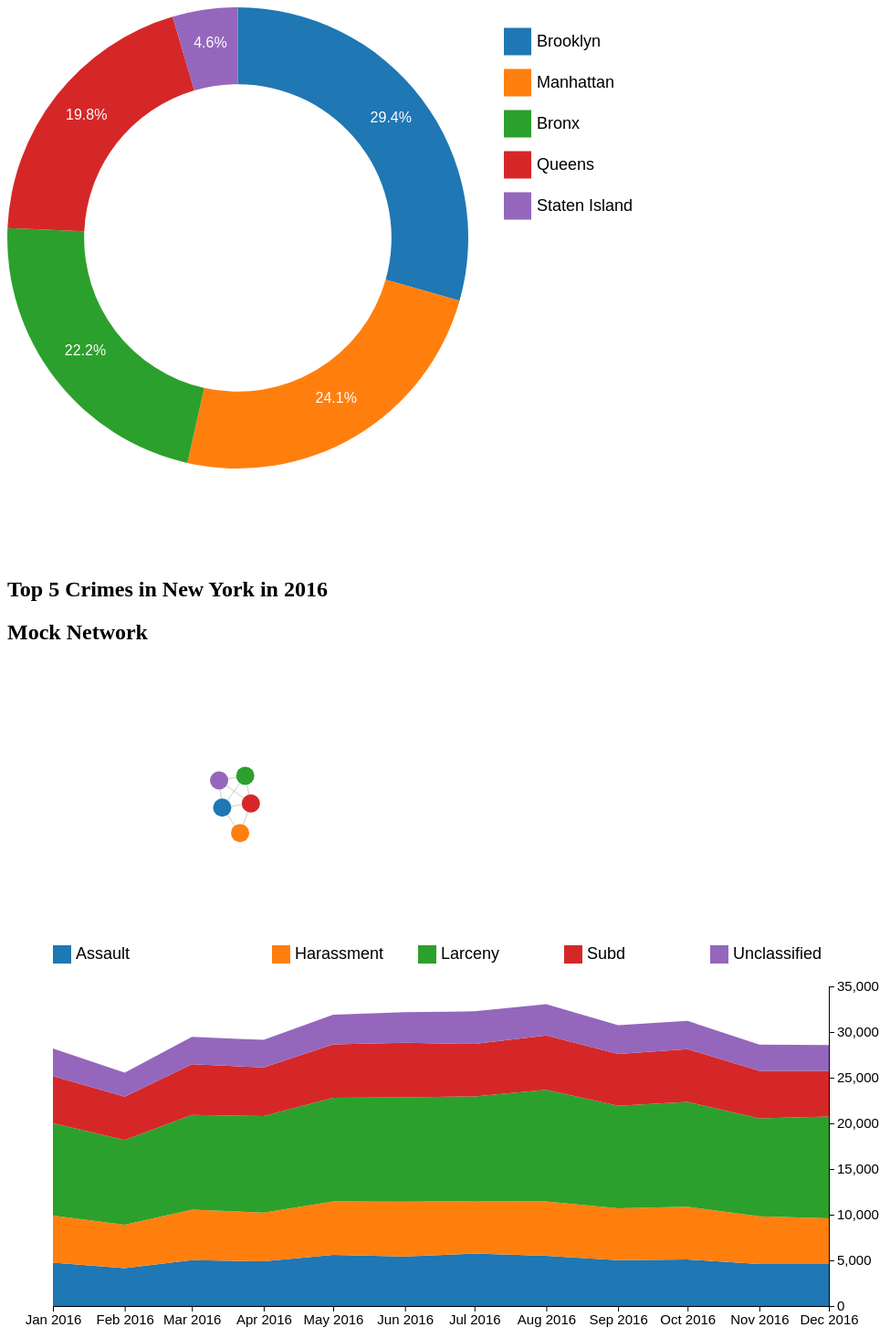
D3 v4 page, settled after 480 driven frames (8 s of simulated time); the page loaded 1 data file(s).



        //Width and height
        var w = 700;
        var h = 600;
        var legendSquareDim = 30;

        var total_crime_2016 = [
            {borough: "Brooklyn", crime: 140690},
            {borough: "Manhattan", crime: 115511},
            {borough: "Bronx", crime: 106133},
            {borough: "Queens", crime: 94619},
            {borough: "Staten Island", crime: 21851}
        ];

        var total_crime_2016_normalized = _.map(total_crime_2016, function (obj) {
            return {
                borough: obj.borough,
                crime: obj.crime / _.sumBy(total_crime_2016, 'crime')
            };
        });

        var outerRadius = (w - 6.5 * legendSquareDim) / 2;
        var innerRadius = (w - 6.5 * legendSquareDim) / 3;
        var arc = d3.arc()
            .innerRadius(innerRadius)
            .outerRadius(outerRadius);

        var pie = d3.pie()
            .value(function (d) {
                return d.crime;
            });

        //Easy colors accessible via a 10-step ordinal scale
        var color = d3.scaleOrdinal(d3.schemeCategory10);
        var appliedColors = [];

        //Create SVG element
        var svg = d3.select("body")
            .append("svg")
            .attr("width", w)
            .attr("height", h);

        //Set up groups
        var arcs = svg
            .selectAll("g.arc")
            .data(pie(total_crime_2016_normalized))
            .enter()
            .append("g")
            .attr("class", "arc")
            .attr("transform", "translate(" + outerRadius + "," + outerRadius + ")");

        //Draw arc paths
        arcs.append("path")
            .attr("fill", function (d, i) {
                var cl = color(i);
                appliedColors.push({
                    borough: total_crime_2016_normalized[i].borough,
                    color: cl
                });
                return cl;
            })
            .attr("d", arc)
            .append("title")  //Make tooltip
            .text(function (d, i) {
                return appliedColors[i].borough;
            });

        //Labels
        arcs.append("text")
            .attr("class", "percent")
            .attr("transform", function (d) {
                return "translate(" + arc.centroid(d) + ")";
            })
            .attr("text-anchor", "middle")
            .text(function (d) {
                return _.round(100 * d.value, 1) + "%";
            });

        // Legend
        svg
            .selectAll("rect")
            .data(appliedColors)
            .enter()
            .append("rect")
            .attr("class", "legendSquare")
            .attr("x", w - 5.2 * legendSquareDim)
            .attr("y", function (d, i) {
                return (i + 0.5) * (1.5 * legendSquareDim);
            })
            .attr("width", legendSquareDim)
            .attr("height", legendSquareDim)
            .attr("fill", function (d) {
                return d.color;
            });
        _.map(appliedColors, function (d, i) {
            svg
                .append("text")
                .attr("class", "legend")
                .attr("x", w - 4 * legendSquareDim)
                .attr("y", (i + 0.5) * (1.5 * legendSquareDim) + legendSquareDim / 1.5)
                // .attr("fill", "black")
                .text(appliedColors[i].borough);
        });
    


        //Width and height
        var legendSquareDim = 20;
        var w = 1000;
        var h = 500;
        var leftPadding = 50;
        var rightPadding = 50;
        var topPadding = 100;

        var colorsAreas = [];
        var xScale, yScale, xAxis, yAxis, area;  //Empty, for now

        //For converting strings to Dates
        var parseTime = d3.timeParse("%Y-%m");

        //For converting Dates to strings
        var formatTime = d3.timeFormat("%b %Y");

        //Function for converting CSV values from strings to Dates and numbers
        //We assume one column named 'Date' plus several others that will be converted to ints
        var rowConverter = function (d, i, cols) {

            //Initial 'row' object includes only date
            var row = {
                date: parseTime(d.Date)  //Make a new Date object for each year + month
            };

            //Loop once for each vehicle type
            for (var j = 1; j < cols.length; j++) {
                //If the value exists…
                if (d[cols[j]]) {
                    row[cols[j]] = +d[cols[j]];  //Convert from string to int
                } else {  //Otherwise…
                    row[cols[j]] = 0;  //Set to zero
                }
            }

            return row;
        };

        //Set up stack method
        var stack = d3.stack();

        //Load in data
        d3.csv("top_5_crimes_2016.csv", rowConverter, function (data) {

            var datasetTop5Crimes = data;
            // console.log(dataset);

            //Now that we know the column names in the data…
            var keys = datasetTop5Crimes.columns;
            keys.shift();  //Remove first column name ('Date')
            stack.keys(keys);  //Stack using what's left (the car names)

            //Data, stacked
            var series = stack(datasetTop5Crimes);
            // console.log(series);

            //Create scale functions
            xScale = d3.scaleTime()
                .domain([
                    d3.min(datasetTop5Crimes, function (d) {
                        return d.date;
                    }),
                    d3.max(datasetTop5Crimes, function (d) {
                        return d.date;
                    })
                ])
                .range([leftPadding, w - rightPadding * 2]);

            yScale = d3.scaleLinear()
                .domain([
                    0,
                    d3.max(datasetTop5Crimes, function (d) {
                        var sum = 0;

                        //Loops once for each row, to calculate
                        //the total (sum) of sales of all vehicles
                        for (var i = 0; i < keys.length; i++) {
                            sum += d[keys[i]];
                        }

                        return sum;
                    })
                ])
                .range([h - topPadding, topPadding / 2])
                .nice();

            //Define axes
            xAxis = d3.axisBottom()
                .scale(xScale)
                .ticks(10)
                .tickFormat(formatTime);

            //Define Y axis
            yAxis = d3.axisRight()
                .scale(yScale)
                .ticks(5);

            //Define area generator
            area = d3.area()
                .x(function (d) {
                    return xScale(d.data.date);
                })
                .y0(function (d) {
                    return yScale(d[0]);
                })
                .y1(function (d) {
                    return yScale(d[1]);
                });

            //Create SVG element
            var svg = d3.select("body")
                .append("svg")
                .attr("width", w)
                .attr("height", h);

            //Create areas
            svg.selectAll("path")
                .data(series)
                .enter()
                .append("path")
                .attr("class", "area")
                .attr("d", area)
                .attr("fill", function (d, i) {
                    return d3.schemeCategory10[i];
                })
                .append("title")  //Make tooltip
                .text(function (d, i) {
                    colorsAreas.push({
                        color: d3.schemeCategory10[i],
                        crime: d.key
                    });
                    return d.key;
                });

            //Create axes
            svg.append("g")
                .attr("class", "axis")
                .attr("transform", "translate(0," + (h - topPadding) + ")")
                .call(xAxis);

            svg.append("g")
                .attr("class", "axis")
                .attr("transform", "translate(" + (w - rightPadding * 2) + ",0)")
                .call(yAxis);

            // Legend
            svg
                .selectAll("rect")
                .data(colorsAreas)
                .enter()
                .append("rect")
                .attr("class", "legendSquare")
                .attr("x", function (d, i) {
                    return (i * 160 + 50 + (i > 0 ? 80 : 0));
                })
                .attr("y", 5)
                .attr("width", legendSquareDim)
                .attr("height", legendSquareDim)
                .attr("fill", function (d) {
                    return d.color;
                });
            _.map(colorsAreas, function (d, idx) {
                svg
                    .append("text")
                    .attr("class", "legend")
                    .attr("x", idx * 160 + 55 + legendSquareDim + (idx > 0 ? 80 : 0))
                    .attr("y", 20)
                    // .attr("fill", "black")
                    .text(colorsAreas[idx].crime);
            });
        });

    


        //Width and height
        var w3 = 500;
        var h3 = 300;

        //Original data
        var dataset = {
            nodes: [
                {name: "Manhattan"},
                {name: "Brooklyn"},
                {name: "Queens"},
                {name: "The Bronx"},
                {name: "Staten Island"}],
            edges: [
                {source: 0, target: 1},
                {source: 0, target: 2},
                {source: 0, target: 3},
                {source: 0, target: 4},
                {source: 1, target: 3},
                {source: 2, target: 3},
                {source: 2, target: 4},
                {source: 3, target: 4}]
        };
        //Initialize a simple force layout, using the nodes and edges in dataset
        var force = d3.forceSimulation(dataset.nodes)
            .force("charge", d3.forceManyBody())
            .force("link", d3.forceLink(dataset.edges))
            .force("center", d3.forceCenter().x(w3 / 2).y(h3 / 2));

        var colors = d3.scaleOrdinal(d3.schemeCategory10);

        //Create SVG element
        var svg = d3.select("body")
            .append("svg")
            .attr("width", w3)
            .attr("height", h3);

        //Create edges as lines
        var edges = svg.selectAll("line")
            .data(dataset.edges)
            .enter()
            .append("line")
            .style("stroke", "#ccc")
            .style("stroke-width", 1);

        //Create nodes as circles
        var nodes = svg.selectAll("circle")
            .data(dataset.nodes)
            .enter()
            .append("circle")
            .attr("r", 10)
            .style("fill", function (d, i) {
                return colors(i);
            })
            .call(d3.drag()  //Define what to do on drag events
                .on("start", dragStarted)
                .on("drag", dragging)
                .on("end", dragEnded));

        //Add a simple tooltip
        nodes.append("title")
            .text(function (d) {
                return d.name;
            });

        //Every time the simulation "ticks", this will be called
        force.on("tick", function () {

            edges.attr("x1", function (d) {
                return d.source.x;
            })
                .attr("y1", function (d) {
                    return d.source.y;
                })
                .attr("x2", function (d) {
                    return d.target.x;
                })
                .attr("y2", function (d) {
                    return d.target.y;
                });

            nodes.attr("cx", function (d) {
                return d.x;
            })
                .attr("cy", function (d) {
                    return d.y;
                });

        });

        //Define drag event functions
        function dragStarted(d) {
            if (!d3.event.active) force.alphaTarget(0.3).restart();
            d.fx = d.x;
            d.fy = d.y;
        }

        function dragging(d) {
            d.fx = d3.event.x;
            d.fy = d3.event.y;
        }

        function dragEnded(d) {
            if (!d3.event.active) force.alphaTarget(0);
            d.fx = null;
            d.fy = null;
        }

    

### data: top_5_crimes_2016.csv
Date, Assault, Harassment, Larceny, Subd, Unclassified
2016-1, 4741, 5157, 10117, 5157, 3019
2016-2, 4139, 4758, 9281, 4758, 2606
2016-3, 5020, 5535, 10376, 5535, 3006
2016-4, 4906, 5323, 10571, 5323, 3017
2016-5, 5594, 5844, 11374, 5844, 3243
2016-6, 5437, 5983, 11430, 5983, 3346
2016-7, 5753, 5741, 11457, 5741, 3574
2016-8, 5502, 5950, 12212, 5950, 3429
2016-9, 5029, 5662, 11243, 5662, 3163
2016-10, 5097, 5774, 11484, 5774, 3092
2016-11, 4607, 5210, 10726, 5210, 2868
2016-12, 4595, 4993, 11165, 4993, 2827